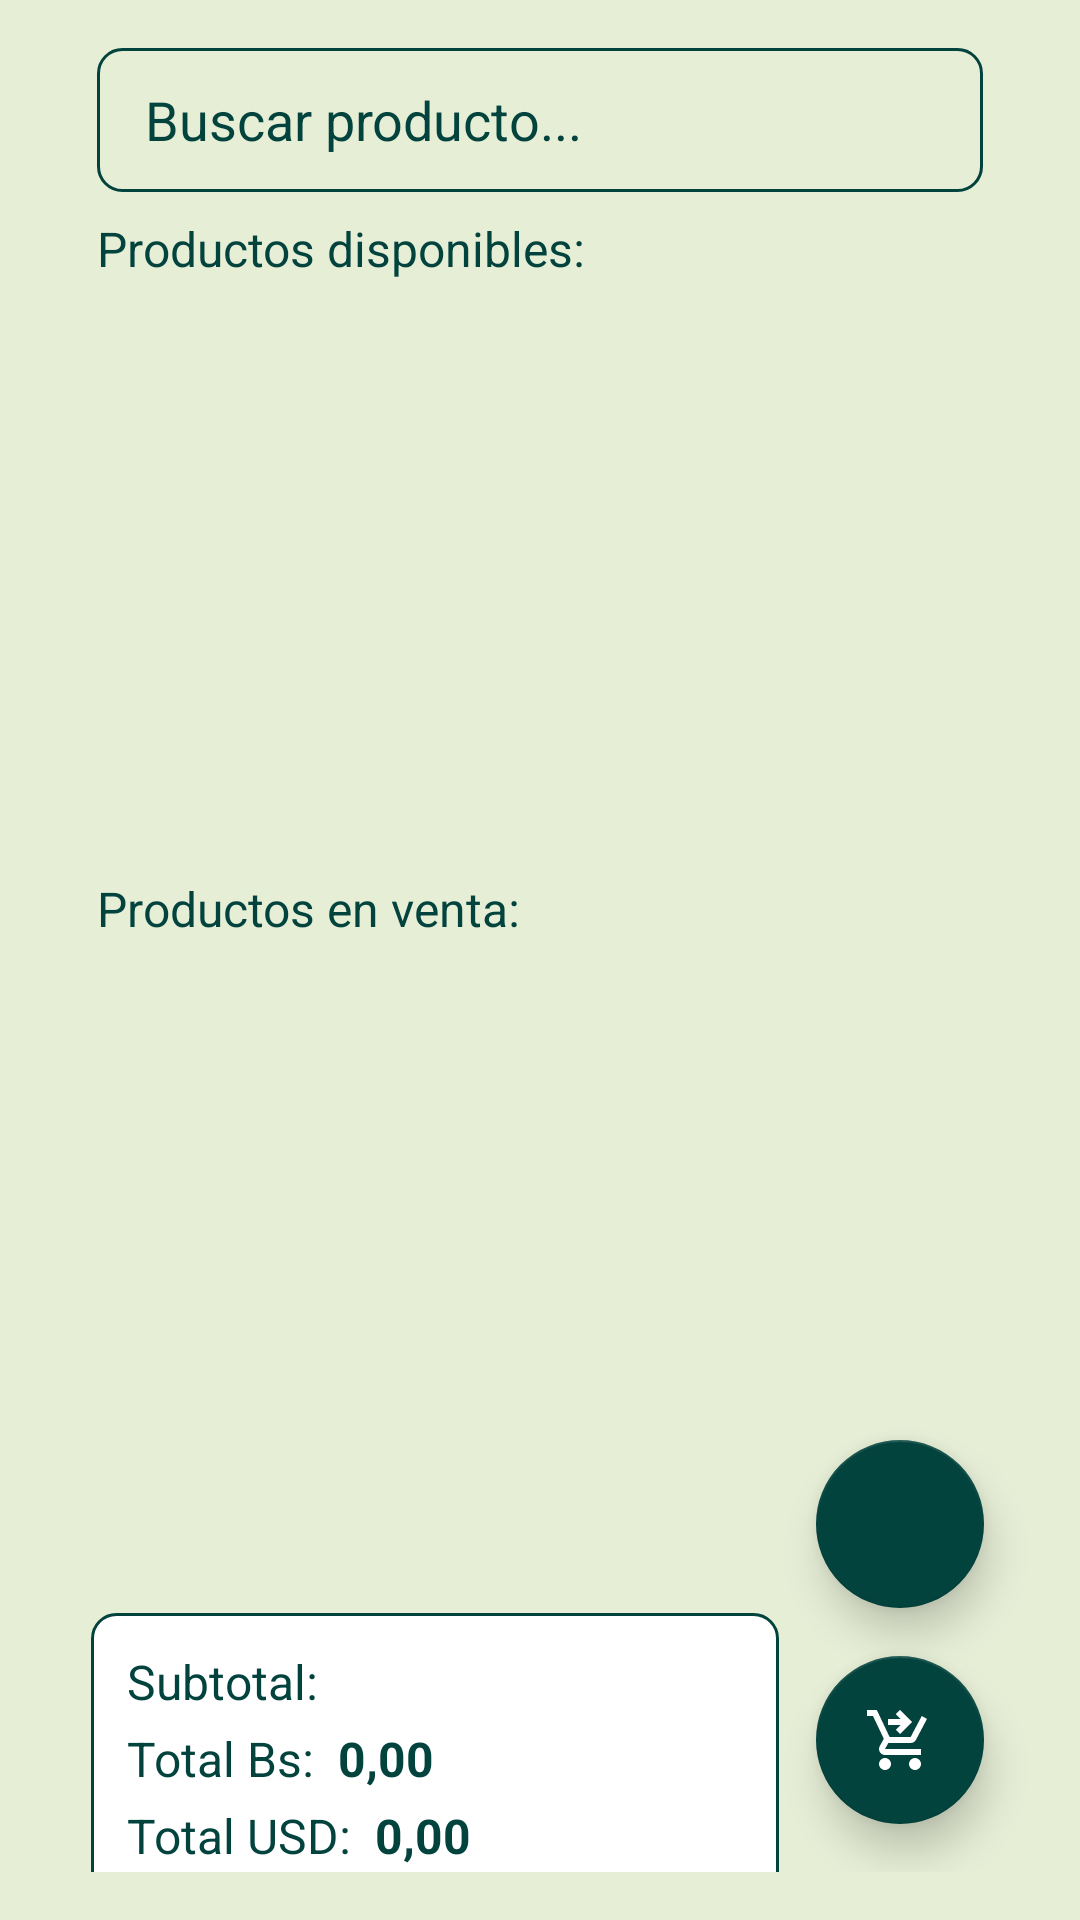

This screen was rendered from an Android layout file. Write that file and the resources it references.
<!-- AndroidManifest.xml: application theme Theme.TioCoco -->
<!-- res/layout/activity_sales.xml -->
<?xml version="1.0" encoding="utf-8"?>
<androidx.constraintlayout.widget.ConstraintLayout
    xmlns:android="http://schemas.android.com/apk/res/android"
    xmlns:app="http://schemas.android.com/apk/res-auto"
    xmlns:tools="http://schemas.android.com/tools"
    android:layout_width="match_parent"
    android:layout_height="match_parent"
    android:padding="16dp"
    android:background="@color/Beige">

    
    <EditText
        android:id="@+id/etSearch"
        android:layout_width="0dp"
        android:layout_height="48dp"
        android:layout_marginBottom="8dp"
        android:autofillHints="productSearch"
        android:background="@drawable/edittext_rounded_bg"
        android:hint="@string/Search_product"
        android:imeOptions="actionSearch"
        android:inputType="text"
        android:maxLines="1"
        android:paddingStart="16dp"
        android:paddingEnd="16dp"
        android:textColor="@color/Brunswick_green"
        android:textColorHint="@color/Brunswick_green"
        app:layout_constraintEnd_toEndOf="parent"
        app:layout_constraintStart_toStartOf="parent"
        app:layout_constraintTop_toTopOf="parent"
        app:layout_constraintWidth_percent="0.9"/>

    
    <TextView
        android:id="@+id/tvAvailableLabel"
        android:layout_width="0dp"
        android:layout_height="wrap_content"
        android:layout_marginTop="8dp"
        android:text="@string/available_product"
        android:textColor="@color/Brunswick_green"
        android:textSize="16sp"
        app:layout_constraintEnd_toEndOf="parent"
        app:layout_constraintStart_toStartOf="parent"
        app:layout_constraintTop_toBottomOf="@id/etSearch"
        app:layout_constraintWidth_percent="0.9"/>

    <androidx.recyclerview.widget.RecyclerView
        android:id="@+id/rvAvailableProducts"
        android:layout_width="0dp"
        android:layout_height="0dp"
        android:layout_marginTop="4dp"
        android:clipToPadding="false"
        android:contentDescription="@string/available_products_description"
        android:paddingVertical="4dp"
        app:layout_constraintBottom_toTopOf="@id/tvCurrentSale"
        app:layout_constraintEnd_toEndOf="parent"
        app:layout_constraintHeight_percent="0.3"
        app:layout_constraintStart_toStartOf="parent"
        app:layout_constraintTop_toBottomOf="@id/tvAvailableLabel"
        app:layout_constraintWidth_percent="0.9"
        tools:ignore="SpeakableTextPresentCheck"/>

    
    <TextView
        android:id="@+id/tvCurrentSale"
        android:layout_width="0dp"
        android:layout_height="wrap_content"
        android:layout_marginTop="12dp"
        android:text="@string/Productos_en_venta"
        android:textColor="@color/Brunswick_green"
        android:textSize="16sp"
        app:layout_constraintEnd_toEndOf="parent"
        app:layout_constraintStart_toStartOf="parent"
        app:layout_constraintTop_toBottomOf="@id/rvAvailableProducts"
        app:layout_constraintWidth_percent="0.9"/>

    <TextView
        android:id="@+id/tvEmptyState"
        android:layout_width="match_parent"
        android:layout_height="wrap_content"
        android:text="@string/no_products_available"
        android:visibility="gone"
        android:textAlignment="center"
        android:layout_marginTop="16dp"
        app:layout_constraintTop_toBottomOf="@id/tvAvailableLabel"
        app:layout_constraintStart_toStartOf="parent"
        app:layout_constraintEnd_toEndOf="parent"/>

    <androidx.recyclerview.widget.RecyclerView
        android:id="@+id/rvSaleProducts"
        android:layout_width="0dp"
        android:layout_height="0dp"
        android:layout_marginTop="4dp"
        android:clipToPadding="false"
        android:contentDescription="@string/sale_products_description"
        android:paddingVertical="4dp"
        app:layout_constraintBottom_toTopOf="@id/guidelineTotals"
        app:layout_constraintEnd_toEndOf="parent"
        app:layout_constraintHeight_percent="0.3"
        app:layout_constraintStart_toStartOf="parent"
        app:layout_constraintTop_toBottomOf="@id/tvCurrentSale"
        app:layout_constraintWidth_percent="0.9"
        tools:ignore="SpeakableTextPresentCheck"/>

    
    <androidx.constraintlayout.widget.Guideline
        android:id="@+id/guidelineTotals"
        android:layout_width="wrap_content"
        android:layout_height="wrap_content"
        android:orientation="horizontal"
        app:layout_constraintGuide_begin="543dp" />

    
    <androidx.constraintlayout.widget.ConstraintLayout
        android:id="@+id/clTotals"
        android:layout_width="0dp"
        android:layout_height="wrap_content"
        android:layout_marginStart="2dp"
        android:layout_marginTop="8dp"
        android:background="@drawable/total_background"
        android:padding="12dp"
        app:layout_constraintEnd_toStartOf="@+id/fabClear"
        app:layout_constraintStart_toStartOf="parent"
        app:layout_constraintTop_toBottomOf="@id/rvSaleProducts"
        app:layout_constraintWidth_percent="0.7">

        <TextView
            android:id="@+id/tvSubtotalLabel"
            android:layout_width="0dp"
            android:layout_height="wrap_content"
            android:text="@string/tvSubtotalLabel"
            android:textColor="@color/Brunswick_green"
            android:textSize="16sp"
            app:layout_constraintEnd_toEndOf="parent"
            app:layout_constraintStart_toStartOf="parent"
            app:layout_constraintTop_toTopOf="parent" />

        
        <TextView
            android:id="@+id/labelTotalBs"
            android:layout_width="wrap_content"
            android:layout_height="wrap_content"
            android:layout_marginTop="4dp"
            android:text="@string/TotalBs"
            android:textColor="@color/Brunswick_green"
            android:textSize="16sp"
            app:layout_constraintStart_toStartOf="parent"
            app:layout_constraintTop_toBottomOf="@id/tvSubtotalLabel" />

        <TextView
            android:id="@+id/tvTotalBs"
            android:layout_width="0dp"
            android:layout_height="wrap_content"
            android:layout_marginStart="8dp"
            android:text="@string/tvTotalBs"
            android:textColor="@color/Brunswick_green"
            android:textSize="16sp"
            android:textStyle="bold"
            app:layout_constraintBaseline_toBaselineOf="@id/labelTotalBs"
            app:layout_constraintEnd_toEndOf="parent"
            app:layout_constraintStart_toEndOf="@id/labelTotalBs" />

        
        <TextView
            android:id="@+id/labelTotalUsd"
            android:layout_width="wrap_content"
            android:layout_height="wrap_content"
            android:layout_marginTop="4dp"
            android:text="@string/TotalUsd"
            android:textColor="@color/Brunswick_green"
            android:textSize="16sp"
            app:layout_constraintStart_toStartOf="parent"
            app:layout_constraintTop_toBottomOf="@id/labelTotalBs" />

        <TextView
            android:id="@+id/tvTotalUsd"
            android:layout_width="0dp"
            android:layout_height="wrap_content"
            android:layout_marginStart="8dp"
            android:text="@string/tvTotalUsd"
            android:textColor="@color/Brunswick_green"
            android:textSize="16sp"
            android:textStyle="bold"
            app:layout_constraintBaseline_toBaselineOf="@id/labelTotalUsd"
            app:layout_constraintEnd_toEndOf="parent"
            app:layout_constraintStart_toEndOf="@id/labelTotalUsd" />

    </androidx.constraintlayout.widget.ConstraintLayout>

    
    <com.google.android.material.floatingactionbutton.FloatingActionButton
        android:id="@+id/fabClear"
        android:layout_width="wrap_content"
        android:layout_height="wrap_content"
        android:layout_margin="16dp"
        android:contentDescription="@string/limpiar_carrito"
        android:src="@drawable/ic_clear"
        app:backgroundTint="@color/Brunswick_green"
        app:elevation="8dp"
        app:layout_constraintBottom_toTopOf="@id/fabComplete"
        app:layout_constraintEnd_toEndOf="parent"
        app:tint="@color/white"/>

    <com.google.android.material.floatingactionbutton.FloatingActionButton
        android:id="@+id/fabComplete"
        android:layout_width="wrap_content"
        android:layout_height="wrap_content"
        android:layout_margin="16dp"
        android:contentDescription="@string/registrar_venta"
        android:src="@drawable/ic_check"
        app:backgroundTint="@color/Brunswick_green"
        app:elevation="8dp"
        app:layout_constraintBottom_toBottomOf="parent"
        app:layout_constraintEnd_toEndOf="parent"
        app:tint="@color/white" />

</androidx.constraintlayout.widget.ConstraintLayout>
<!-- resources referenced by this layout -->
<resources>
  <color name="Beige">#E6EED6</color>
  <color name="Brunswick_green">#03433E</color>
  <color name="white">#FFFFFFFF</color>
  <!-- drawable edittext_rounded_bg (drawable) -->
  <?xml version="1.0" encoding="utf-8"?>
  <shape xmlns:android="http://schemas.android.com/apk/res/android"
      android:shape="rectangle">
  
      
      <solid android:color="@android:color/transparent"/>
  
      
      <stroke
          android:width="1dp"
          android:color="@color/Brunswick_green"/>
  
      
      <corners android:radius="8dp"/>
  
      
      <padding
          android:left="4dp"
          android:top="4dp"
          android:right="4dp"
          android:bottom="4dp"/>
  </shape>
  <!-- drawable ic_check (drawable) -->
  <vector xmlns:android="http://schemas.android.com/apk/res/android" android:height="18dp" android:tint="#FFFFFF" android:viewportHeight="24" android:viewportWidth="24" android:width="18dp">
        
      <path android:fillColor="@android:color/white" android:pathData="M7,18c-1.1,0 -1.99,0.9 -1.99,2S5.9,22 7,22s2,-0.9 2,-2S8.1,18 7,18zM17,18c-1.1,0 -1.99,0.9 -1.99,2s0.89,2 1.99,2s2,-0.9 2,-2S18.1,18 17,18zM8.1,13h7.45c0.75,0 1.41,-0.41 1.75,-1.03L21,4.96L19.25,4l-3.7,7H8.53L4.27,2H1v2h2l3.6,7.59l-1.35,2.44C4.52,15.37 5.48,17 7,17h12v-2H7L8.1,13zM12,2l4,4l-4,4l-1.41,-1.41L12.17,7L8,7l0,-2l4.17,0l-1.59,-1.59L12,2z"/>
      
  </vector>
  <!-- drawable total_background (drawable) -->
  <?xml version="1.0" encoding="utf-8"?>
  <shape xmlns:android="http://schemas.android.com/apk/res/android">
      <corners android:radius="8dp"/>
      <solid android:color="@color/white"/>
      <stroke
          android:width="1dp"
          android:color="@color/Brunswick_green"/>
  </shape>
  <string name="Productos_en_venta">Productos en venta: </string>
  <string name="Search_product" tools:ignore="TypographyEllipsis">Buscar producto...</string>
  <string name="TotalBs">Total Bs: </string>
  <string name="TotalUsd">Total USD: </string>
  <string name="available_product">Productos disponibles:</string>
  <string name="available_products_description">available_products_description</string>
  <string name="limpiar_carrito">limpiar carrito</string>
  <string name="no_products_available">No hay productos disponibles</string>
  <string name="registrar_venta">Registrar Venta</string>
  <string name="sale_products_description">sale_products_description</string>
  <string name="tvSubtotalLabel">Subtotal: </string>
  <string name="tvTotalBs">0,00</string>
  <string name="tvTotalUsd">0,00</string>
  <style name="ButtonStyle.TioCoco" parent="Widget.AppCompat.Button">
          
          <item name="android:background">@drawable/rounded_button</item>
          <item name="android:textColor">@color/white</item>
          <item name="android:textSize">16sp</item>
          <item name="android:fontFamily">sans-serif-medium</item>
          <item name="android:textAllCaps">false</item>
      </style>
  <color name="selection_green">#334CAF50</color>
  <!-- drawable rounded_button (drawable) -->
  <selector xmlns:android="http://schemas.android.com/apk/res/android">
      <item android:state_pressed="true">
          <shape android:shape="rectangle">
              <solid android:color="@color/Dark_green"/>
              <corners android:radius="24dp"/>
              <stroke android:width="2dp" android:color="@color/white"/>
          </shape>
      </item>
      <item>
          <shape android:shape="rectangle">
              <solid android:color="@color/Brunswick_green"/>
              <corners android:radius="24dp"/>
              <stroke android:width="2dp" android:color="@color/white"/>
          </shape>
      </item>
  </selector>
  <color name="Dark_green">#022724</color>
</resources>
